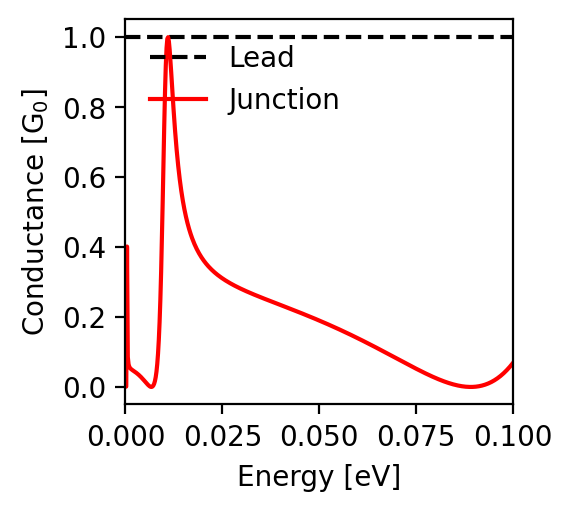

Values plotted in this chart, from the file beside it:
energy; conductance
-0.1; 0.069
-0.0998; 0.066
-0.0996; 0.063
-0.0994; 0.06
-0.0992; 0.058
-0.099; 0.055
-0.0988; 0.053
-0.0986; 0.05
-0.0984; 0.048
-0.0982; 0.046
-0.098; 0.044
-0.0978; 0.041
-0.0976; 0.039
-0.0974; 0.037
-0.0972; 0.035
-0.097; 0.033
-0.0968; 0.032
-0.0966; 0.03
-0.0964; 0.028
-0.0962; 0.026
-0.096; 0.025
-0.0958; 0.023
-0.0956; 0.022
-0.0954; 0.02
-0.0952; 0.019
-0.095; 0.018
-0.0948; 0.016
-0.0946; 0.015
-0.0944; 0.014
-0.0942; 0.013
-0.094; 0.012
-0.0938; 0.011
-0.0936; 0.01
-0.0934; 0.009
-0.0932; 0.008
-0.093; 0.007
-0.0928; 0.007
-0.0926; 0.006
-0.0924; 0.005
-0.0922; 0.004
-0.092; 0.004
-0.0918; 0.003
-0.0916; 0.003
-0.0914; 0.002
-0.0912; 0.002
-0.091; 0.002
-0.0908; 0.001
-0.0906; 0.001
-0.0904; 0.001
-0.0902; 0.001
-0.09; 0.0
-0.0898; 0.0
-0.0896; 0.0
-0.0894; 0.0
-0.0892; 0.0
-0.089; 0.0
-0.0888; 0.0
-0.0886; 0.0
-0.0884; 0.0
-0.0882; 0.0
... 941 more rows
